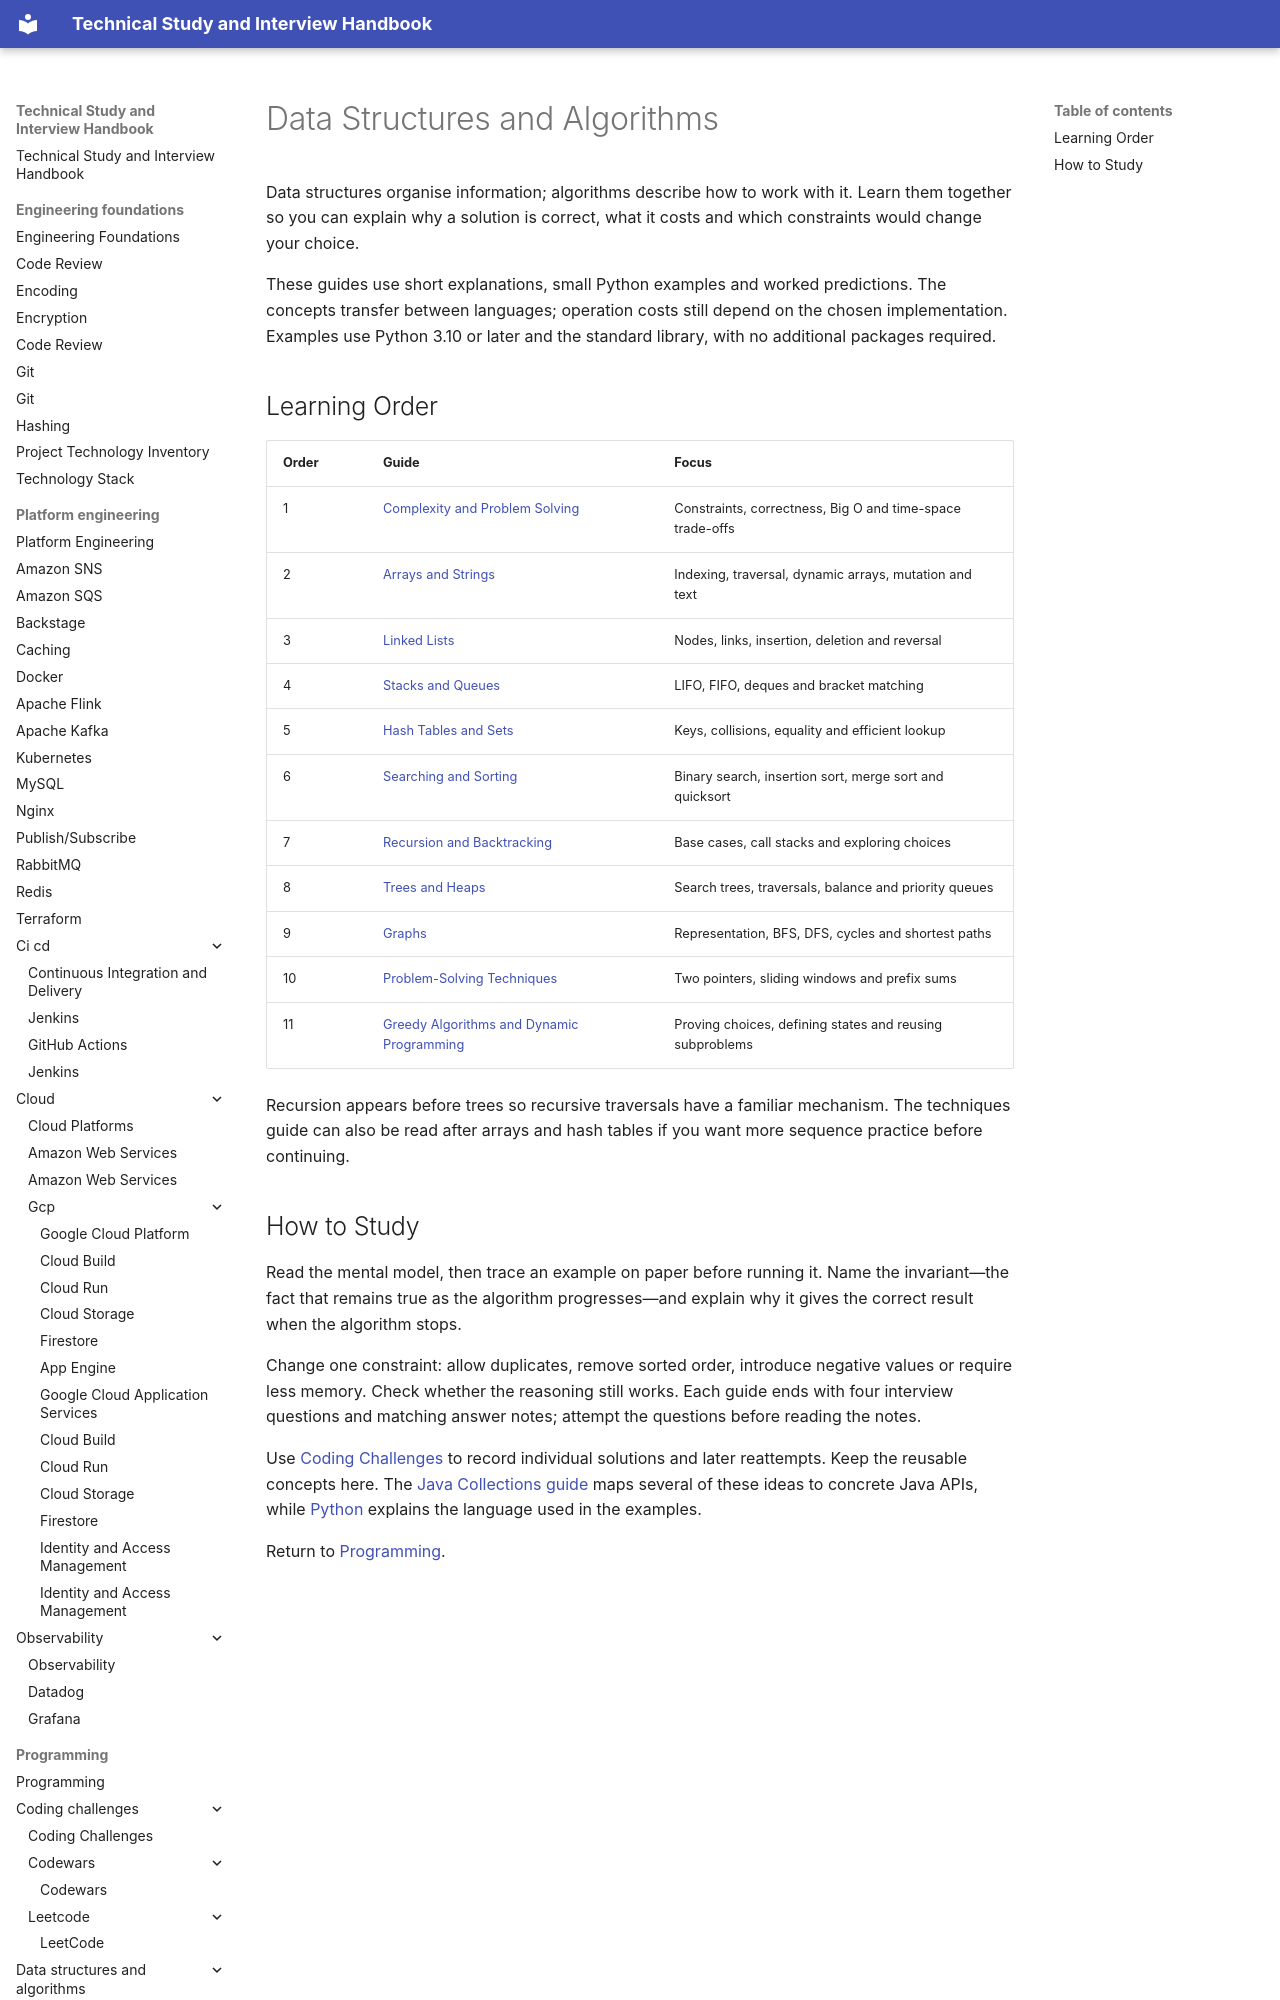

repository: DonalGeraghty/study-repository · page: programming/data-structures-and-algorithms/index.html · generator: mkdocs

---
tags:
  - programming/data-structures-and-algorithms
  - moc
---

# Data Structures and Algorithms

Data structures organise information; algorithms describe how to work with it. Learn them together so you can explain why a solution is correct, what it costs and which constraints would change your choice.

These guides use short explanations, small Python examples and worked predictions. The concepts transfer between languages; operation costs still depend on the chosen implementation. Examples use Python 3.10 or later and the standard library, with no additional packages required.
